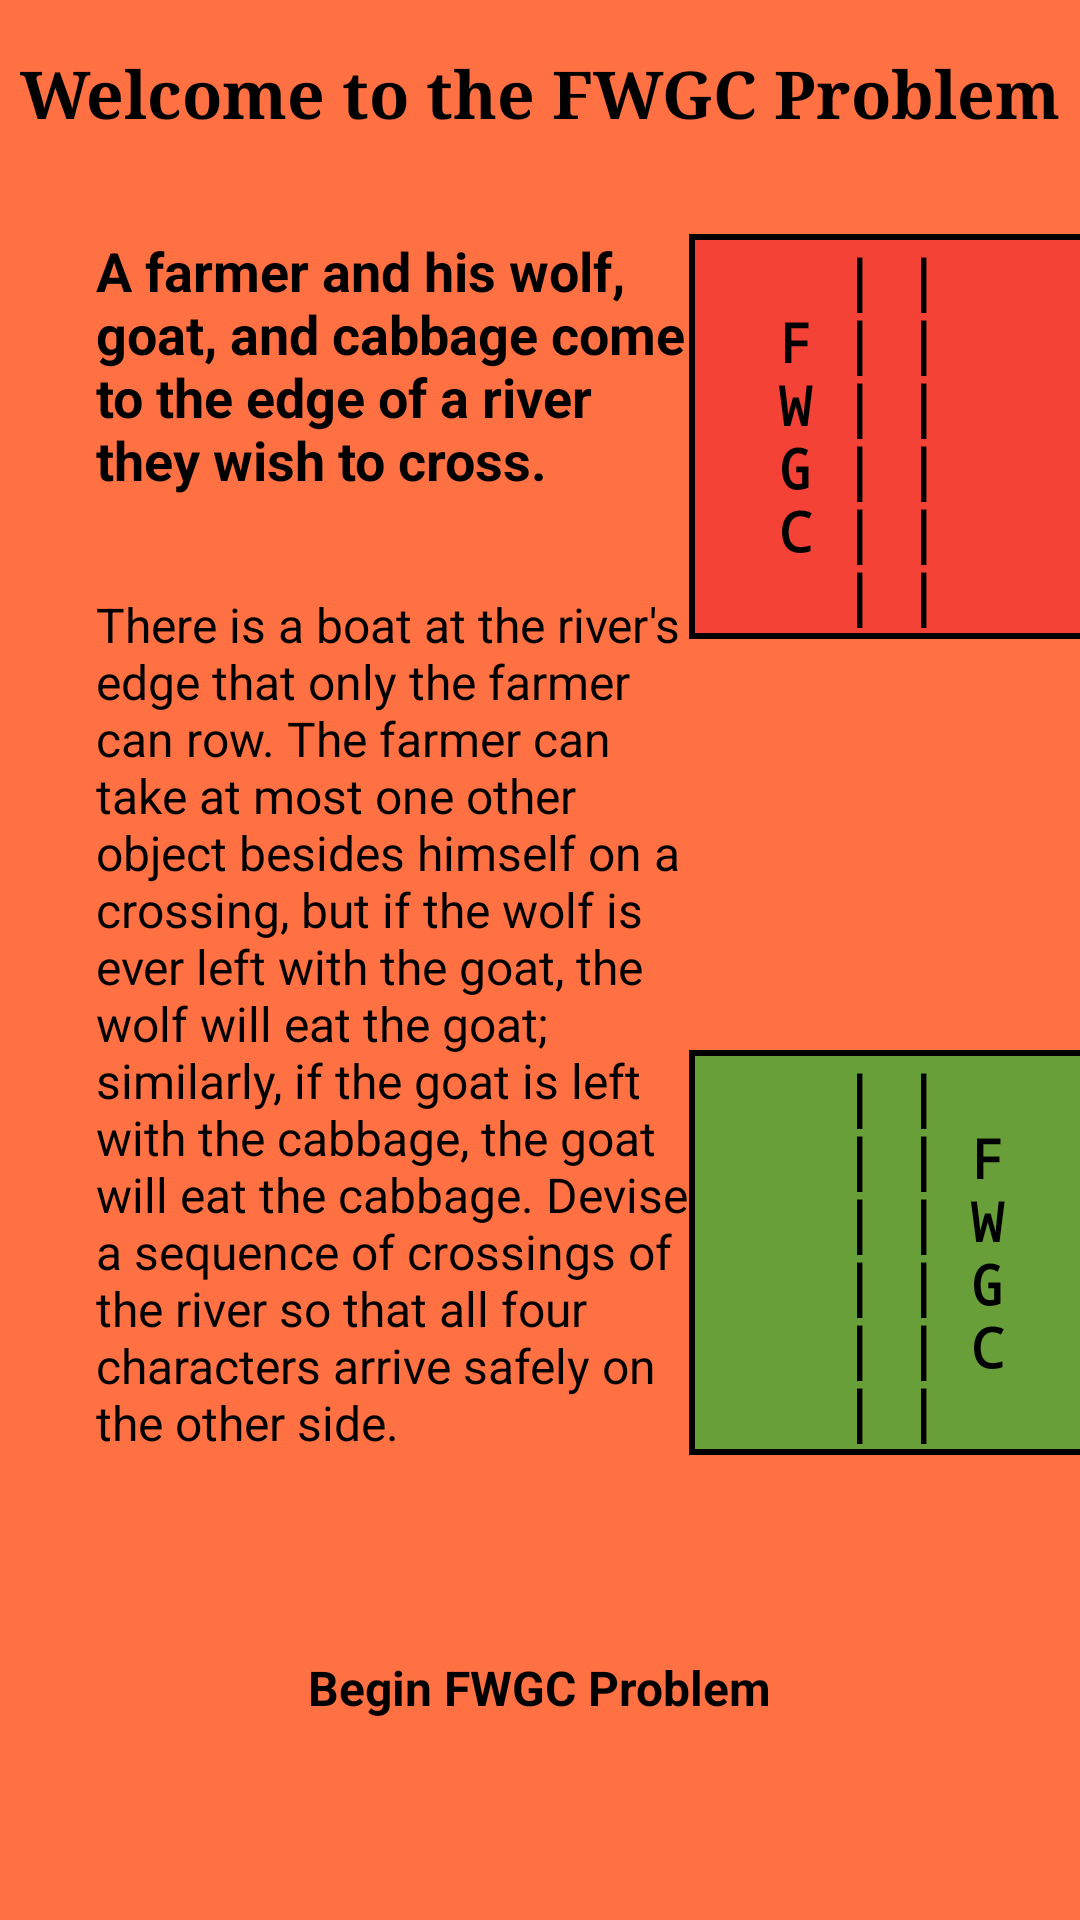

Android layout source for this screen:
<!-- AndroidManifest.xml: application theme Theme.MyFirstApp -->
<!-- res/layout/activity_farmer_problem.xml -->
<?xml version="1.0" encoding="utf-8"?>
<androidx.constraintlayout.widget.ConstraintLayout xmlns:android="http://schemas.android.com/apk/res/android"
    xmlns:app="http://schemas.android.com/apk/res-auto"
    xmlns:tools="http://schemas.android.com/tools"
    android:layout_width="match_parent"
    android:layout_height="match_parent"
    android:background="@color/farmer_bg"
    tools:context=".activities.FarmerProblemIntro">

    <TextView
        android:id="@+id/farmerTitle"
        android:layout_width="wrap_content"
        android:layout_height="wrap_content"
        android:layout_marginTop="16dp"
        android:text="@string/farmer_title"
        android:textAppearance="@style/Title"
        app:layout_constraintEnd_toEndOf="parent"
        app:layout_constraintHorizontal_bias="0.498"
        app:layout_constraintStart_toStartOf="parent"
        app:layout_constraintTop_toTopOf="parent" />

    <TextView
        android:id="@+id/farmerIntro"
        android:layout_width="200sp"
        android:layout_height="wrap_content"
        android:layout_marginStart="32dp"
        android:layout_marginTop="32dp"
        android:text="@string/farmer_intro"
        android:textAppearance="@style/Heading"
        app:layout_constraintStart_toStartOf="parent"
        app:layout_constraintTop_toBottomOf="@+id/farmerTitle" />

    <TextView
        android:id="@+id/farmerMessage"
        android:layout_width="200sp"
        android:layout_height="wrap_content"
        android:layout_marginStart="32dp"
        android:layout_marginTop="32dp"
        android:text="@string/farmer_message"
        android:textAppearance="@style/Medium"
        app:layout_constraintStart_toStartOf="parent"
        app:layout_constraintTop_toBottomOf="@+id/farmerIntro" />

    <Button
        android:id="@+id/farmerStartBtn"
        android:layout_width="wrap_content"
        android:layout_height="wrap_content"
        android:layout_marginTop="1dp"
        android:layout_marginBottom="1dp"
        android:backgroundTint="@color/farmer_btn"
        android:onClick="beginProblem"
        android:text="@string/farmer_start_btn"
        android:textAppearance="@style/ButtonText"
        app:layout_constraintBottom_toBottomOf="parent"
        app:layout_constraintEnd_toEndOf="parent"
        app:layout_constraintStart_toStartOf="parent"
        app:layout_constraintTop_toBottomOf="@+id/farmerFinalState" />

    <TextView
        android:id="@+id/farmerInitialState"
        android:layout_width="135sp"
        android:layout_height="135sp"
        android:layout_marginStart="3dp"
        android:layout_marginTop="32dp"
        android:layout_marginEnd="1dp"
        android:background="@drawable/initial_state"
        android:gravity="center"
        android:text="@string/farmer_initial_state"
        android:textAppearance="@style/MediumMono"
        app:layout_constraintEnd_toEndOf="parent"
        app:layout_constraintStart_toEndOf="@+id/farmerIntro"
        app:layout_constraintTop_toBottomOf="@+id/farmerTitle" />

    <TextView
        android:id="@+id/farmerFinalState"
        android:layout_width="135sp"
        android:layout_height="135sp"
        android:layout_marginStart="3dp"
        android:layout_marginEnd="1dp"
        android:background="@drawable/final_state"
        android:gravity="center"
        android:text="@string/farmer_goal_state"
        android:textAppearance="@style/MediumMono"
        app:layout_constraintBottom_toBottomOf="@+id/farmerMessage"
        app:layout_constraintEnd_toEndOf="parent"
        app:layout_constraintStart_toEndOf="@+id/farmerIntro" />

</androidx.constraintlayout.widget.ConstraintLayout>
<!-- resources referenced by this layout -->
<resources>
  <color name="farmer_bg">#FF7043</color>
  <color name="farmer_btn">#FFA000</color>
  <!-- drawable final_state (drawable) -->
  <?xml version="1.0" encoding="utf-8"?>
  <shape xmlns:android="http://schemas.android.com/apk/res/android" android:shape="rectangle" >
      <solid android:color="@color/success" />
      <stroke android:width="2dp" android:color="#000000"/>
  </shape>
  <!-- drawable initial_state (drawable) -->
  <?xml version="1.0" encoding="utf-8"?>
  <shape xmlns:android="http://schemas.android.com/apk/res/android" android:shape="rectangle" >
      <solid android:color="@color/issue" />
      <stroke android:width="2dp" android:color="#000000"/>
  </shape>
  <string name="farmer_goal_state">|  |\n  |  | F\n  |  | W\n  |  | G\n  |  | C\n|  |</string>
  <string name="farmer_initial_state">|  |\nF |  |  \nW |  |  \nG |  |  \nC |  |  \n|  |</string>
  <string name="farmer_intro">A farmer and his wolf, goat, and cabbage come to the edge of a river they wish to cross.</string>
  <string name="farmer_message">There is a boat at the river\'s edge that only the farmer can row. The farmer can take at most one other object besides himself on a crossing, but if the wolf is ever left with the goat, the wolf will eat the goat; similarly, if the goat is left with the cabbage, the goat will eat the cabbage. Devise a sequence of crossings of the river so that all four characters arrive safely on the other side.</string>
  <string name="farmer_start_btn">Begin FWGC Problem</string>
  <string name="farmer_title">Welcome to the FWGC Problem</string>
  <style name="ButtonText">
          <item name="android:textSize">16sp</item>
          <item name="android:textStyle">bold</item>
          <item name="android:typeface">sans</item>
          <item name="android:textColor">@color/black</item>
      </style>
  <style name="Heading">
          <item name="android:textSize">18sp</item>
          <item name="android:textStyle">bold</item>
          <item name="android:typeface">sans</item>
          <item name="android:textColor">@color/black</item>
      </style>
  <style name="Medium">
          <item name="android:textSize">16sp</item>
          <item name="android:textStyle">normal</item>
          <item name="android:typeface">sans</item>
          <item name="android:textColor">@color/black</item>
      </style>
  <style name="MediumMono">
          <item name="android:textSize">18sp</item>
          <item name="android:textStyle">bold</item>
          <item name="android:typeface">monospace</item>
          <item name="android:textColor">@color/black</item>
      </style>
  <style name="Title">
          <item name="android:textSize">22sp</item>
          <item name="android:textStyle">bold</item>
          <item name="android:typeface">serif</item>
          <item name="android:textColor">@color/black</item>
      </style>
  <color name="success">#689F38</color>
  <color name="issue">#F44336</color>
  <color name="black">#FF000000</color>
</resources>
